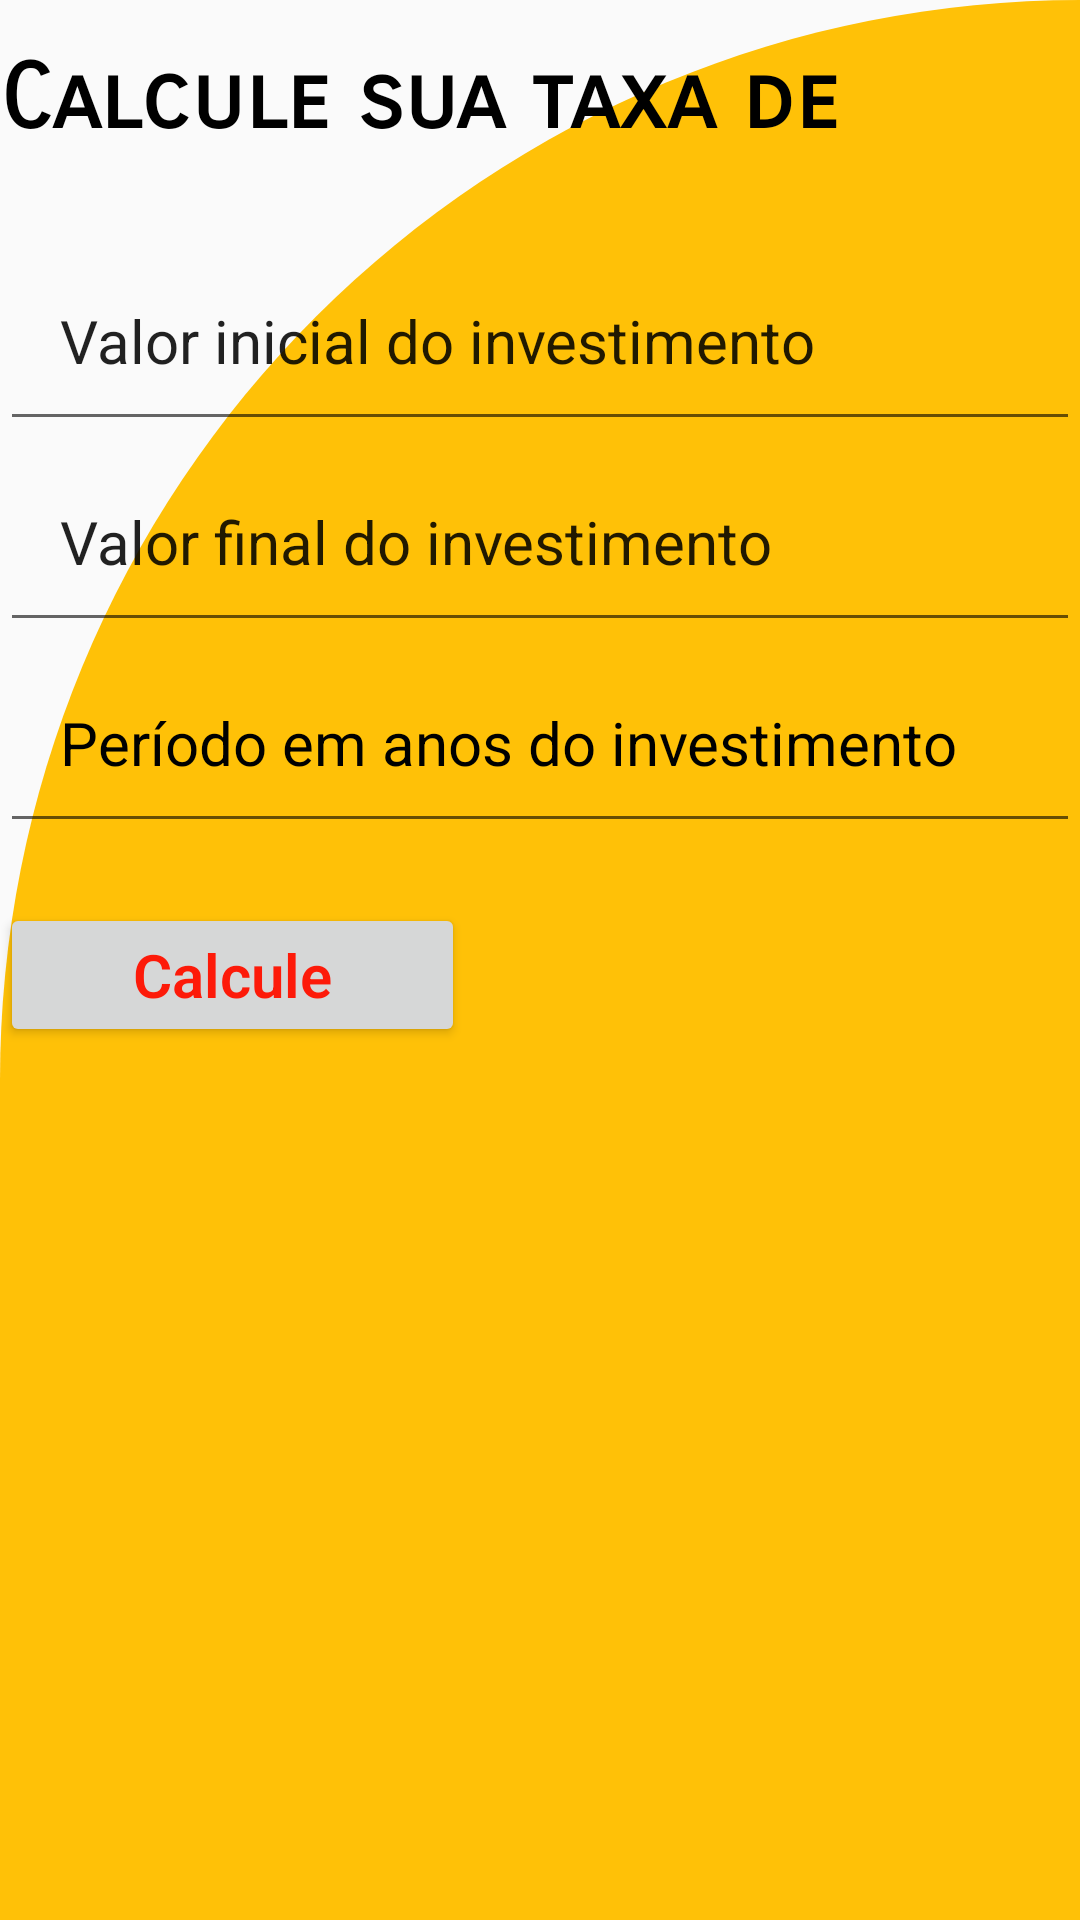

Produce the Android XML layout that renders to this screen, including the resource entries it uses.
<!-- AndroidManifest.xml: application theme AppTheme -->
<!-- res/layout/activity_tela_taxa_retorno.xml -->
<?xml version="1.0" encoding="utf-8"?>
<LinearLayout xmlns:android="http://schemas.android.com/apk/res/android"
    xmlns:app="http://schemas.android.com/apk/res-auto"
    xmlns:tools="http://schemas.android.com/tools"
    android:layout_width="match_parent"
    android:layout_height="match_parent"
    tools:context="com.example.calcprojetoint.tela_taxa_retorno"
    android:background="@drawable/card_cor"
    android:orientation="vertical">

    <TextView
        android:layout_width="wrap_content"
        android:layout_height="45dp"
        android:fontFamily="sans-serif-smallcaps"
        android:text="Calcule sua taxa de retorno"
        android:textAppearance="@style/TextAppearance.AppCompat.Display2"
        android:textColor="@color/black"
        android:layout_gravity="center"
        android:layout_marginTop="15dp"
        android:textSize="30dp"
        android:textStyle="bold"
         />

    <EditText
        android:id="@+id/EditValorInicial"
        android:layout_width="match_parent"
        android:layout_height="wrap_content"
        android:layout_marginTop="20dp"
        android:padding="20dp"
        android:text="Valor inicial do investimento"
        android:textAllCaps="false"
        android:textSize="20sp"
        android:inputType="numberDecimal"
        />



    <EditText
        android:id="@+id/EditValorFinal"
        android:layout_width="match_parent"
        android:layout_height="wrap_content"
        android:textSize="20sp"
        android:text="Valor final do investimento"
        android:padding="20dp"
        android:inputType="numberDecimal"
        />

    <EditText
        android:id="@+id/EditPeriodo"
        android:layout_width="match_parent"
        android:layout_height="wrap_content"
        android:padding="20dp"
        android:text="Período em anos do investimento"
        android:textColor="@color/black"
        android:textSize="20sp"
        android:inputType="numberDecimal"/>

    <Button
        android:id="@+id/botaoCalculeTaxa"
        android:layout_width="155dp"
        android:layout_height="wrap_content"
        android:layout_marginTop="20dp"
        android:fontFamily="sans-serif-light"
        android:text="Calcule"
        android:textAlignment="center"
        android:textAppearance="@style/TextAppearance.AppCompat.Medium"
        android:textColor="#FD1A09"
        android:textSize="20sp"
        android:textStyle="bold"
        android:typeface="monospace" />

    <TextView
        android:id="@+id/textViewResultadoTaxa"
        android:layout_width="match_parent"
        android:layout_height="wrap_content"
        android:textSize="20sp"
        android:gravity="center"
        android:textColor="@color/black"
        android:padding="20dp"
        android:textStyle="bold"
       />

</LinearLayout>
<!-- resources referenced by this layout -->
<resources>
  <!-- drawable card_cor (drawable) -->
  <?xml version="1.0" encoding="utf-8"?>
  <shape xmlns:android="http://schemas.android.com/apk/res/android"
  
      android:shape="rectangle">
      <solid android:color="#FFC107"/>
  
      <corners
          android:topLeftRadius="400dp"
          android:topRightRadius="0dp"
          />
  
  
  </shape>
  <style name="AppTheme" parent="Theme.AppCompat.Light.NoActionBar">
          
          <item name="colorPrimary">@color/teal_700</item>
          <item name="colorPrimaryVariant">@color/white</item>
          <item name="colorOnPrimary">@color/white</item>
          
          <item name="colorSecondary">@color/teal_200</item>
          <item name="colorSecondaryVariant">@color/teal_700</item>
          <item name="colorOnSecondary">@color/black</item>
          
          <item name="android:statusBarColor">?attr/colorPrimaryVariant</item>
          
      </style>
  <!-- not gathered from this repository: default colours our renderer supplied (Android Studio template values) -->
  <color name="teal_200">#FF03DAC5</color>
  <color name="teal_700">#FF018786</color>
  <color name="black">#FF000000</color>
  <color name="white">#FFFFFFFF</color>
</resources>
